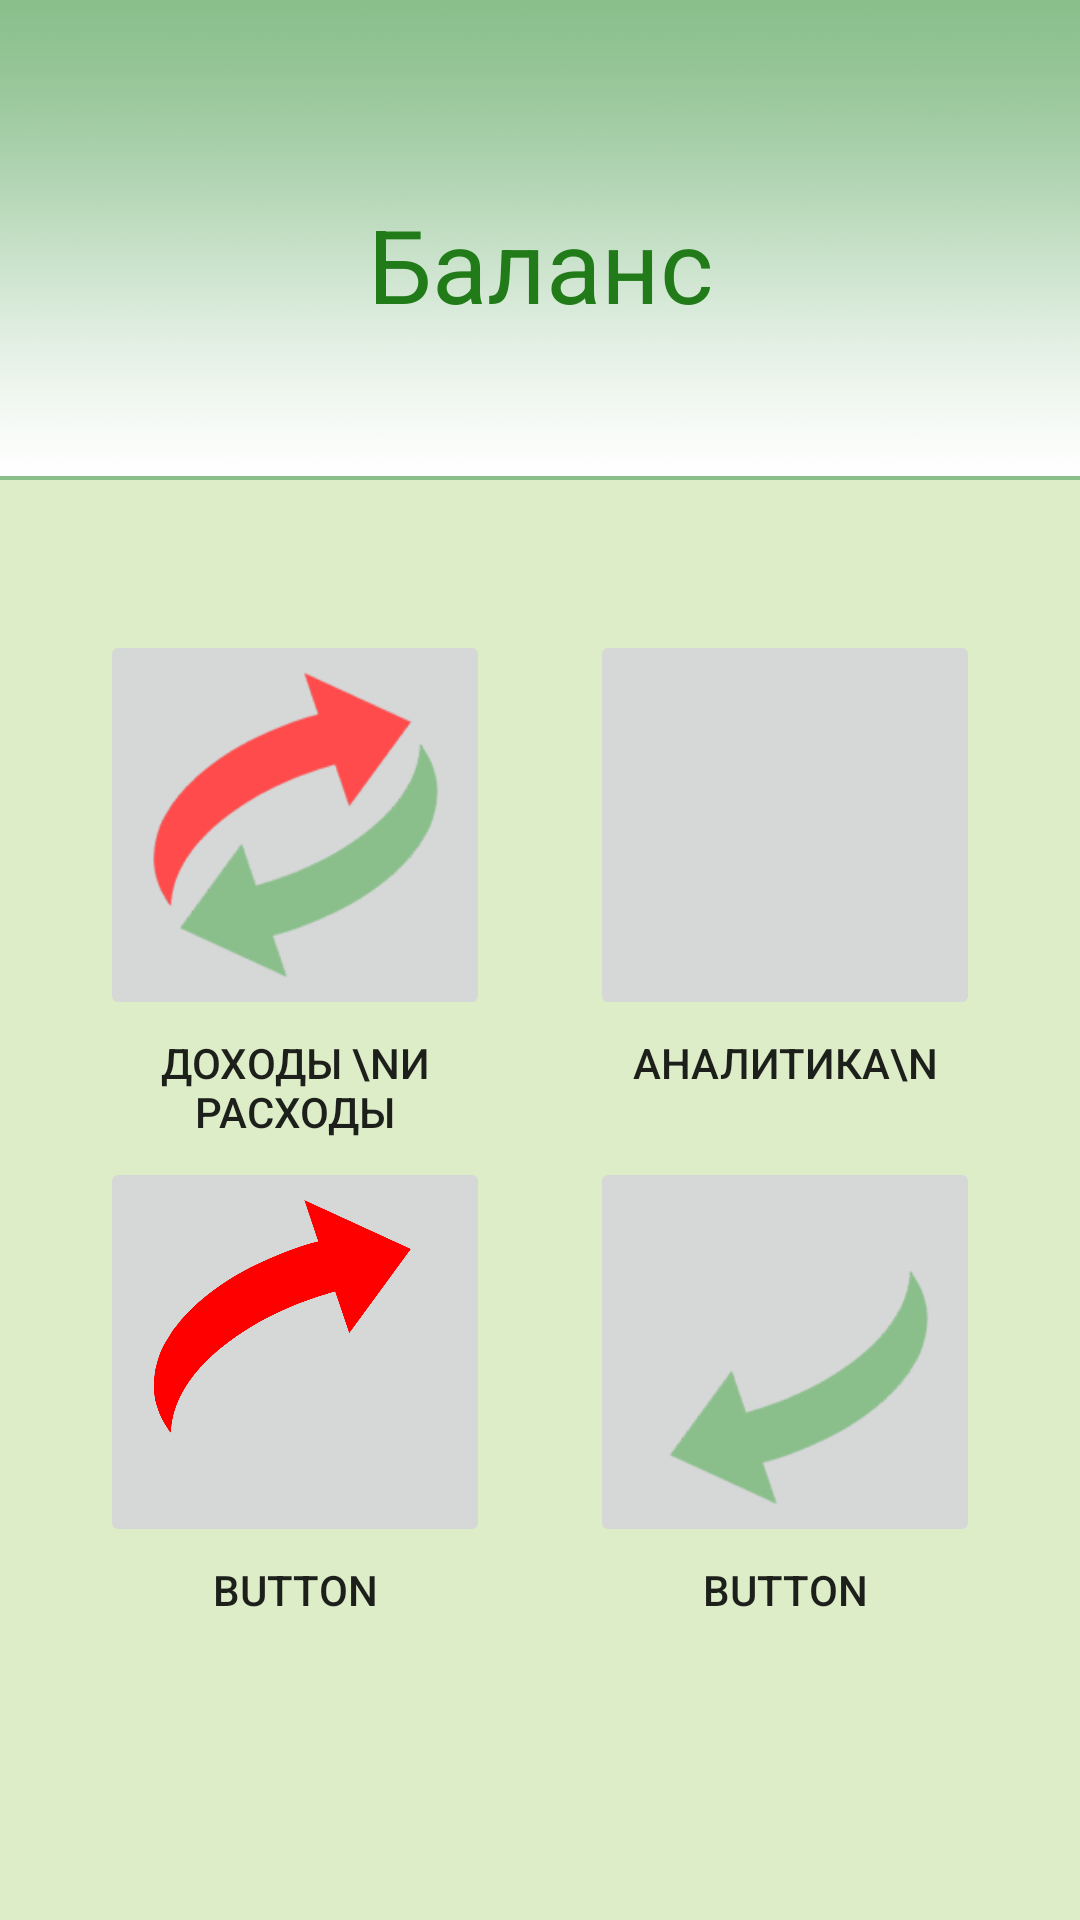

The Android layout XML behind this screen, and the referenced resources:
<!-- AndroidManifest.xml: application theme AppTheme -->
<!-- res/layout/activity_main.xml -->
<?xml version="1.0" encoding="utf-8"?>
<androidx.constraintlayout.widget.ConstraintLayout xmlns:android="http://schemas.android.com/apk/res/android"
    xmlns:app="http://schemas.android.com/apk/res-auto"
    xmlns:tools="http://schemas.android.com/tools"
    android:layout_width="match_parent"
    android:layout_height="match_parent"
    tools:context=".activities.MainActivity">

    <LinearLayout
        android:id="@+id/linearLayout"
        android:layout_width="match_parent"
        android:layout_height="match_parent"
        android:orientation="vertical">

        <ImageView
            android:id="@+id/imageView2"
            android:layout_width="match_parent"
            android:layout_height="0dp"
            android:layout_weight="1"
            android:scaleType="fitXY"
            app:srcCompat="@drawable/menu" />

        <LinearLayout
            android:layout_width="match_parent"
            android:layout_height="0dp"
            android:layout_weight="3"
            android:background="#DCEDC8"
            android:orientation="vertical">

            <LinearLayout
                android:layout_width="match_parent"
                android:layout_height="wrap_content"
                android:orientation="horizontal">

                <Space
                    android:layout_width="wrap_content"
                    android:layout_height="50dp" />
            </LinearLayout>

            <LinearLayout
                android:layout_width="match_parent"
                android:layout_height="wrap_content"
                android:orientation="horizontal">

                <Space
                    android:layout_width="wrap_content"
                    android:layout_height="wrap_content"
                    android:layout_weight="1" />

                <ImageButton
                    android:id="@+id/button_spend_income"
                    style="@style/Widget.AppCompat.ImageButton"
                    android:layout_width="130dp"
                    android:layout_height="130dp"
                    android:scaleType="fitXY"
                    app:srcCompat="@drawable/arrow3" />

                <Space
                    android:layout_width="wrap_content"
                    android:layout_height="wrap_content"
                    android:layout_weight="1" />

                <ImageButton
                    android:id="@+id/button_analytics"
                    android:layout_width="130dp"
                    android:layout_height="130dp"
                    app:srcCompat="@drawable/ic_launcher_background" />

                <Space
                    android:layout_width="wrap_content"
                    android:layout_height="wrap_content"
                    android:layout_weight="1" />

            </LinearLayout>

            <LinearLayout
                android:layout_width="match_parent"
                android:layout_height="wrap_content"
                android:layout_marginTop="-10dp"
                android:clickable="false"
                android:orientation="horizontal">

                <Space
                    android:layout_width="wrap_content"
                    android:layout_height="wrap_content"
                    android:layout_weight="1" />

                <Button
                    android:id="@+id/button8"
                    style="@style/Widget.AppCompat.Button.Borderless"
                    android:layout_width="130dp"
                    android:layout_height="wrap_content"
                    android:text="Доходы \nи расходы" />

                <Space
                    android:layout_width="wrap_content"
                    android:layout_height="wrap_content"
                    android:layout_weight="1" />

                <Button
                    android:id="@+id/button9"
                    style="@style/Widget.AppCompat.Button.Borderless"
                    android:layout_width="130dp"
                    android:layout_height="wrap_content"
                    android:text="Аналитика\n" />

                <Space
                    android:layout_width="wrap_content"
                    android:layout_height="wrap_content"
                    android:layout_weight="1" />
            </LinearLayout>

            <LinearLayout
                android:layout_width="match_parent"
                android:layout_height="wrap_content"
                android:orientation="horizontal">

                <Space
                    android:layout_width="wrap_content"
                    android:layout_height="wrap_content"
                    android:layout_weight="1" />

                <ImageButton
                    android:id="@+id/button_BDSettings"
                    android:layout_width="130dp"
                    android:layout_height="130dp"
                    android:scaleType="fitXY"
                    app:srcCompat="@drawable/arrow1" />

                <Space
                    android:layout_width="wrap_content"
                    android:layout_height="wrap_content"
                    android:layout_weight="1" />

                <ImageButton
                    android:id="@+id/imageButton5"
                    android:layout_width="130dp"
                    android:layout_height="130dp"
                    android:scaleType="fitXY"
                    app:srcCompat="@drawable/arrow2" />

                <Space
                    android:layout_width="wrap_content"
                    android:layout_height="wrap_content"
                    android:layout_weight="1" />
            </LinearLayout>

            <LinearLayout
                android:layout_width="match_parent"
                android:layout_height="wrap_content"
                android:layout_marginTop="-10dp"
                android:orientation="horizontal">

                <Space
                    android:layout_width="wrap_content"
                    android:layout_height="wrap_content"
                    android:layout_weight="1" />

                <Button
                    android:id="@+id/button10"
                    style="@style/Widget.AppCompat.Button.Borderless"
                    android:layout_width="130dp"
                    android:layout_height="wrap_content"
                    android:clickable="false"
                    android:text="Button" />

                <Space
                    android:layout_width="wrap_content"
                    android:layout_height="wrap_content"
                    android:layout_weight="1" />

                <Button
                    android:id="@+id/button11"
                    style="@style/Widget.AppCompat.Button.Borderless"
                    android:layout_width="130dp"
                    android:layout_height="wrap_content"
                    android:clickable="false"
                    android:text="Button" />

                <Space
                    android:layout_width="wrap_content"
                    android:layout_height="wrap_content"
                    android:layout_weight="1" />
            </LinearLayout>

        </LinearLayout>
    </LinearLayout>

    <TextView
        android:id="@+id/textView"
        android:layout_width="wrap_content"
        android:layout_height="wrap_content"
        android:text="Баланс"
        android:textColor="#FA1E7814"
        android:textSize="34sp"
        app:layout_constraintBottom_toBottomOf="@+id/linearLayout"
        app:layout_constraintEnd_toEndOf="parent"
        app:layout_constraintStart_toStartOf="parent"
        app:layout_constraintTop_toTopOf="@+id/linearLayout"
        app:layout_constraintVertical_bias="0.110000014" />

</androidx.constraintlayout.widget.ConstraintLayout>
<!-- resources referenced by this layout -->
<resources>
  <!-- drawable arrow1: png bitmap (drawable, 37163 bytes) -->
  <!-- drawable arrow2: png bitmap (drawable, 10907 bytes) -->
  <!-- drawable arrow3: png bitmap (drawable, 19600 bytes) -->
  <!-- drawable menu: png bitmap (drawable, 301706 bytes) -->
  <style name="AppTheme" parent="Theme.MaterialComponents.Light">
          
          <item name="colorPrimary">@color/colorPrimary</item>
          <item name="colorOnPrimary">@color/colorPrimary</item>
          <item name="colorSecondary">#D6046F</item>
          <item name="colorOnSecondary">#D6046F</item>
  
          <item name="colorPrimaryDark">@color/colorPrimaryDark</item>
          <item name="colorAccent">#3E7741</item>
  
  
      </style>
  <color name="colorPrimary">#8abf8c</color>
  <color name="colorPrimaryDark">#80b083</color>
</resources>
